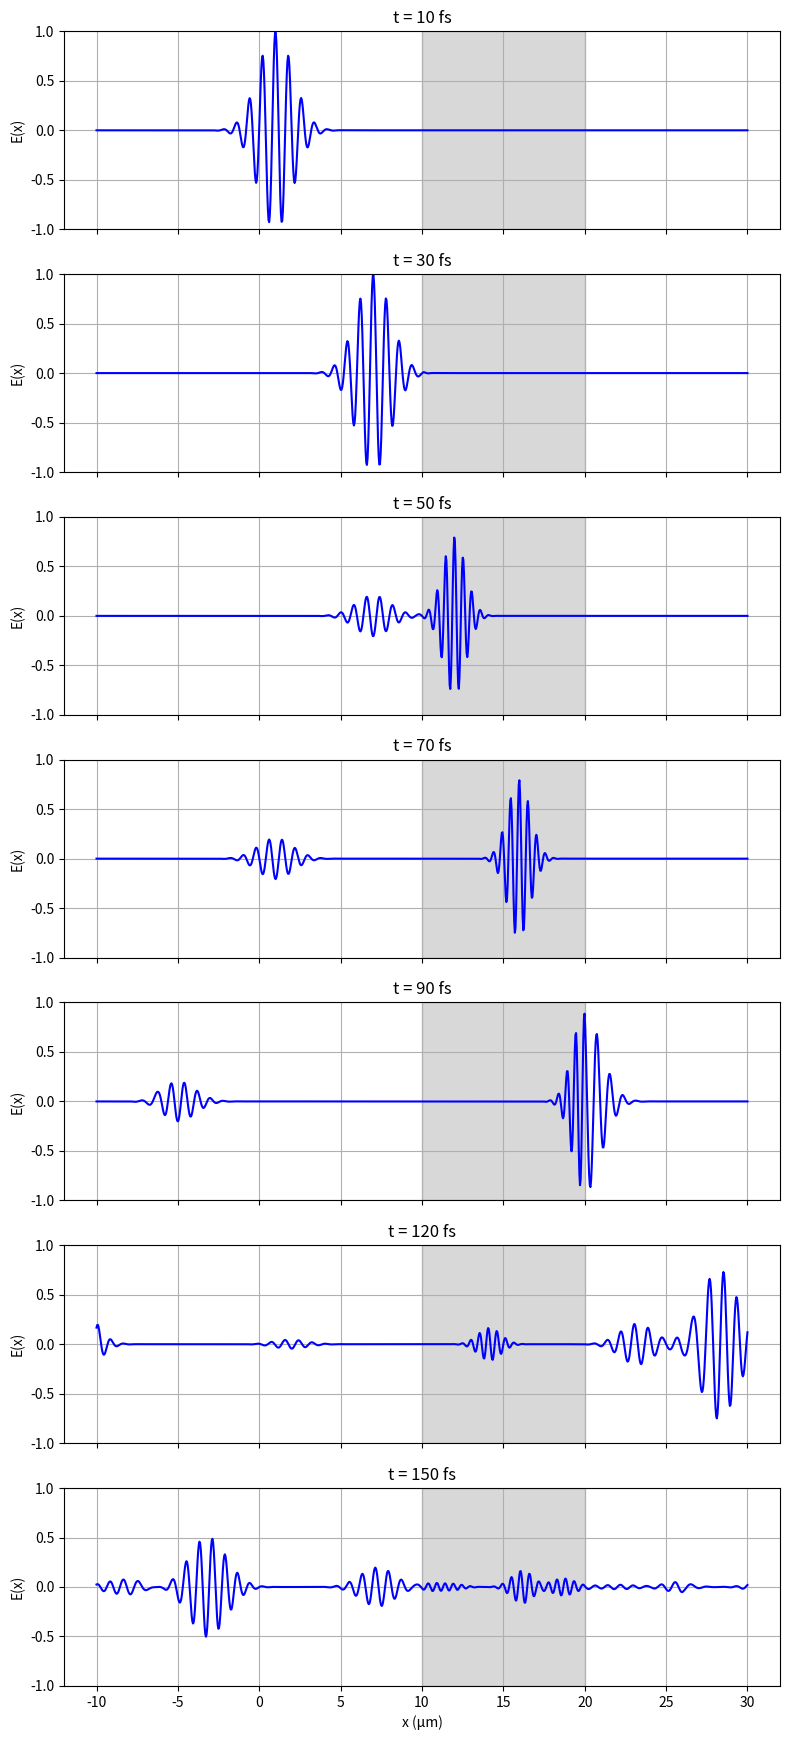
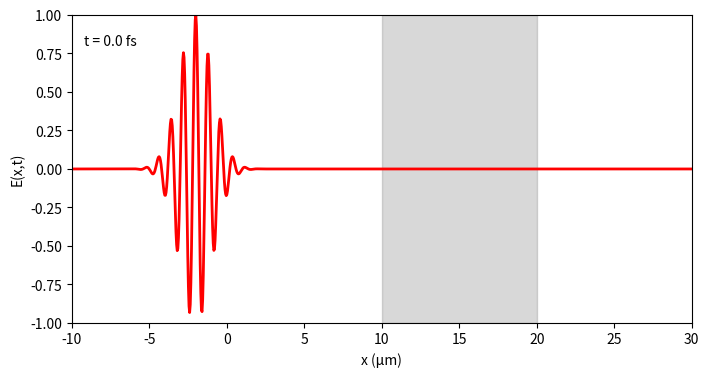

Here is the Python script that generated these plots, in order:
import numpy as np
import matplotlib.pyplot as plt
from numpy.fft import fft, ifft, fftfreq
from matplotlib.animation import FuncAnimation

# -----------------------------
# PARAMETERS
# -----------------------------
c0         = 3e8
epsilon_0  = 8.854187817e-12
omega_0    = 2.63e16
omega_i    = 2.35e16

# Spatial & time grid
x_min, x_max = -10e-6, 30e-6
Nx           = 1000
x            = np.linspace(x_min, x_max, Nx)
dx           = x[1] - x[0]

T   = 200e-15
dt  = 0.25 * dx / c0
Nt  = int(T / dt)

# Pulse & slab
x0      = -2e-6
tau     = 5e-15
wlen    = 800e-9
omega   = 2*np.pi*c0/wlen
a, b    = 10e-6, 20e-6
is_slab  = (x >= a) & (x <= b)

# PML
pml_width = int(0.1 * Nx)
sigma_max = 1e14
sigma     = np.zeros(Nx)
taper     = np.linspace(0, 1, pml_width)
sigma[:pml_width] = sigma_max * taper**2
sigma[-pml_width:] = sigma_max * taper[::-1]**2
b_pml = np.exp(-sigma * dt)
# avoid division by zero
a_pml = np.where(sigma>0, (1 - b_pml)/sigma, dt)

# spectral k²
k  = fftfreq(Nx, d=dx)*2*np.pi
k2 = -k**2

# -----------------------------
# INITIALIZE FIELDS
# -----------------------------
# E[t, x], P[t, x]
E = np.zeros((Nt, Nx))
P = np.zeros((Nt, Nx))

# initial Gaussian‐cosine pulse
E[0, :] = np.exp(-((x-x0)/(c0*tau))**2)*np.cos(omega*(x-x0)/c0)
E[1, :] = np.exp(-((x-x0-c0*dt)/(c0*tau))**2)*np.cos(omega*(x-x0-c0*dt)/c0)

# -----------------------------
# TIME‐STEPPING (PSTD + Lorentz + PML)
# -----------------------------
for n in range(1, Nt-1):
    # 1) Spectral second derivative of E at time n
    E_hat      = fft(E[n, :], n=Nx)
    d2E_spectral = ifft(k2 * E_hat, n=Nx).real

    # 2) Step P forward (only inside slab)
    P[n+1, :] = (
        2*P[n, :] - P[n-1, :]
        + dt**2*(epsilon_0*omega_0**2 * E[n, :] - omega_i**2 * P[n, :]) * is_slab
    )

    # 3) Compute P̈ at step n+½
    P_tt = (P[n+1, :] - 2*P[n, :] + P[n-1, :]) / dt**2

    # 4) Step E forward using PSTD formula
    E_new = (
        2*E[n, :] - E[n-1, :]
        + dt**2*(c0**2 * d2E_spectral - (1/epsilon_0) * P_tt)
    )

    # 5) Apply PML damping
    E[n+1, :] = b_pml * E_new + a_pml * E[n, :]
    E[n+1, :] = np.nan_to_num(E[n+1, :])

# -----------------------------
# SNAPSHOTS
# -----------------------------
snapshot_fs = [10, 30, 50, 70, 90, 120, 150]
snapshot_idx = [min(int(fs*1e-15/dt), Nt-1) for fs in snapshot_fs]

fig, axes = plt.subplots(len(snapshot_idx), 1, figsize=(8, 2.5*len(snapshot_idx)), sharex=True)
for ax, fs, idx in zip(axes, snapshot_fs, snapshot_idx):
    ax.plot(x*1e6, E[idx, :], 'b')
    ax.axvspan(a*1e6, b*1e6, color='gray', alpha=0.3)
    ax.set_ylabel('E(x)')
    ax.set_title(f't = {fs} fs')
    ax.set_ylim(-1, 1)
    ax.grid(True)
axes[-1].set_xlabel('x (μm)')
plt.tight_layout()
plt.show()

# -----------------------------
# ANIMATION
# -----------------------------
fig2, ax2 = plt.subplots(figsize=(8,4))
line, = ax2.plot(x*1e6, E[0, :], 'r', lw=2)
ax2.axvspan(a*1e6, b*1e6, color='gray', alpha=0.3)
ax2.set(xlim=(x_min*1e6, x_max*1e6), ylim=(-1,1),
        xlabel='x (μm)', ylabel='E(x,t)')
time_text = ax2.text(0.02, 0.9, '', transform=ax2.transAxes)

def update(frame):
    line.set_ydata(E[frame, :])
    time_text.set_text(f't = {frame*dt*1e15:.1f} fs')
    return line, time_text

anim = FuncAnimation(fig2, update, frames=range(0, Nt, 5), interval=50, blit=True)
plt.show()
